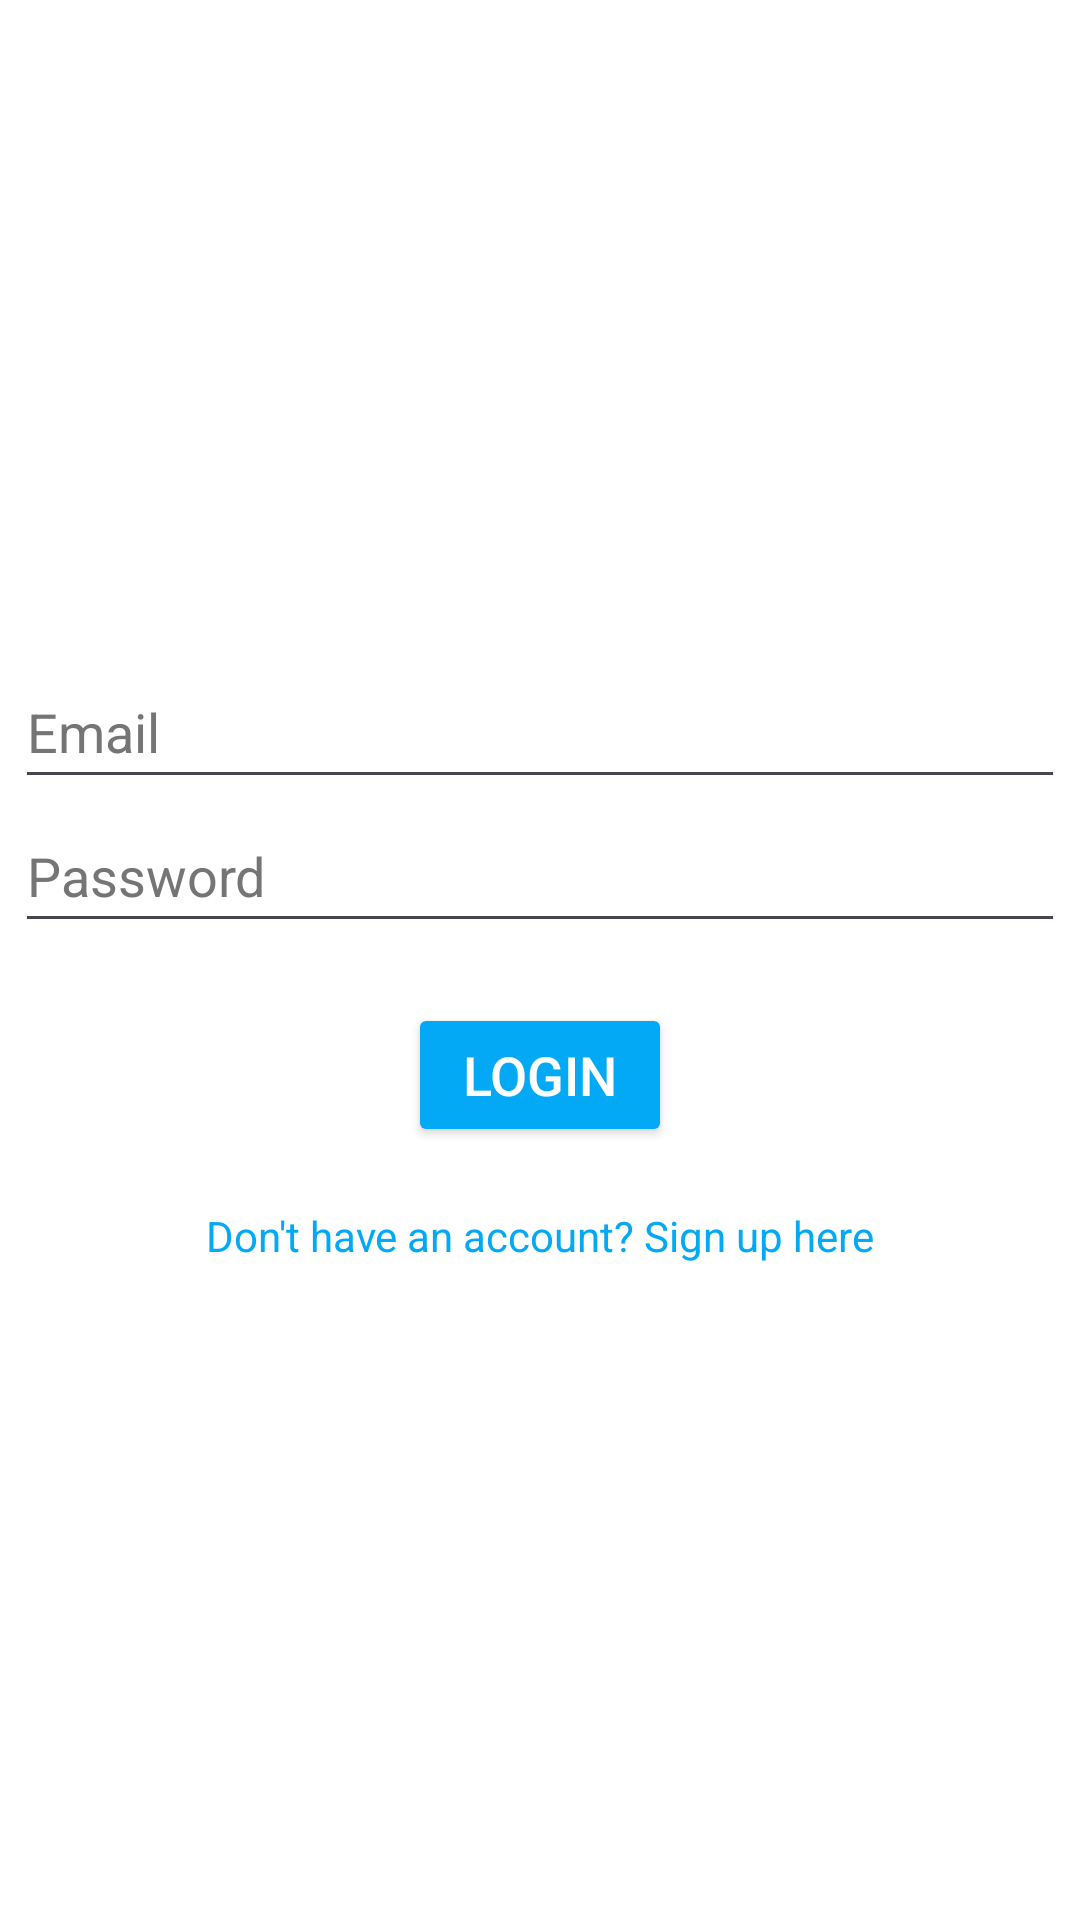

This screen was rendered from an Android layout file. Write that file and the resources it references.
<!-- AndroidManifest.xml: application theme Theme.TaxiApplication -->
<!-- res/layout/activity_login.xml -->
<?xml version="1.0" encoding="utf-8"?>
<LinearLayout xmlns:android="http://schemas.android.com/apk/res/android"
    android:id="@+id/main"
    android:orientation="vertical"
    android:gravity="center"
    android:background="@android:color/white"
    android:layout_width="match_parent"
    android:layout_height="match_parent">

    <EditText
        android:id="@+id/email"
        android:layout_width="350dp"
        android:layout_height="wrap_content"
        android:autofillHints="emailAddress"
        android:hint="Email"
        android:inputType="textEmailAddress"
        android:minHeight="48dp"
        android:textColorHint="#757575"
        android:importantForAccessibility="yes" />

    <EditText
        android:id="@+id/password"
        android:layout_width="350dp"
        android:layout_height="wrap_content"
        android:autofillHints="password"
        android:hint="Password"
        android:inputType="textPassword"
        android:minHeight="48dp"
        android:textColorHint="#757575" />

    <Button
        android:id="@+id/continueBtn"
        android:layout_width="wrap_content"
        android:layout_height="wrap_content"
        android:text="Login"
        android:textSize="18sp"
        android:layout_margin="20dp"
        android:backgroundTint="#03A9F4"
        android:textColor="#FFFFFF" />

    <TextView
        android:id="@+id/move"
        android:layout_width="wrap_content"
        android:layout_height="wrap_content"
        android:textColor="#03A9F4"
        android:text="Don't have an account? Sign up here" />
</LinearLayout>
<!-- resources referenced by this layout -->
<resources>
  <style name="Theme.TaxiApplication" parent="Base.Theme.TaxiApplication" />
  <style name="Base.Theme.TaxiApplication" parent="Theme.Material3.DayNight.NoActionBar">
          
          
      </style>
</resources>
